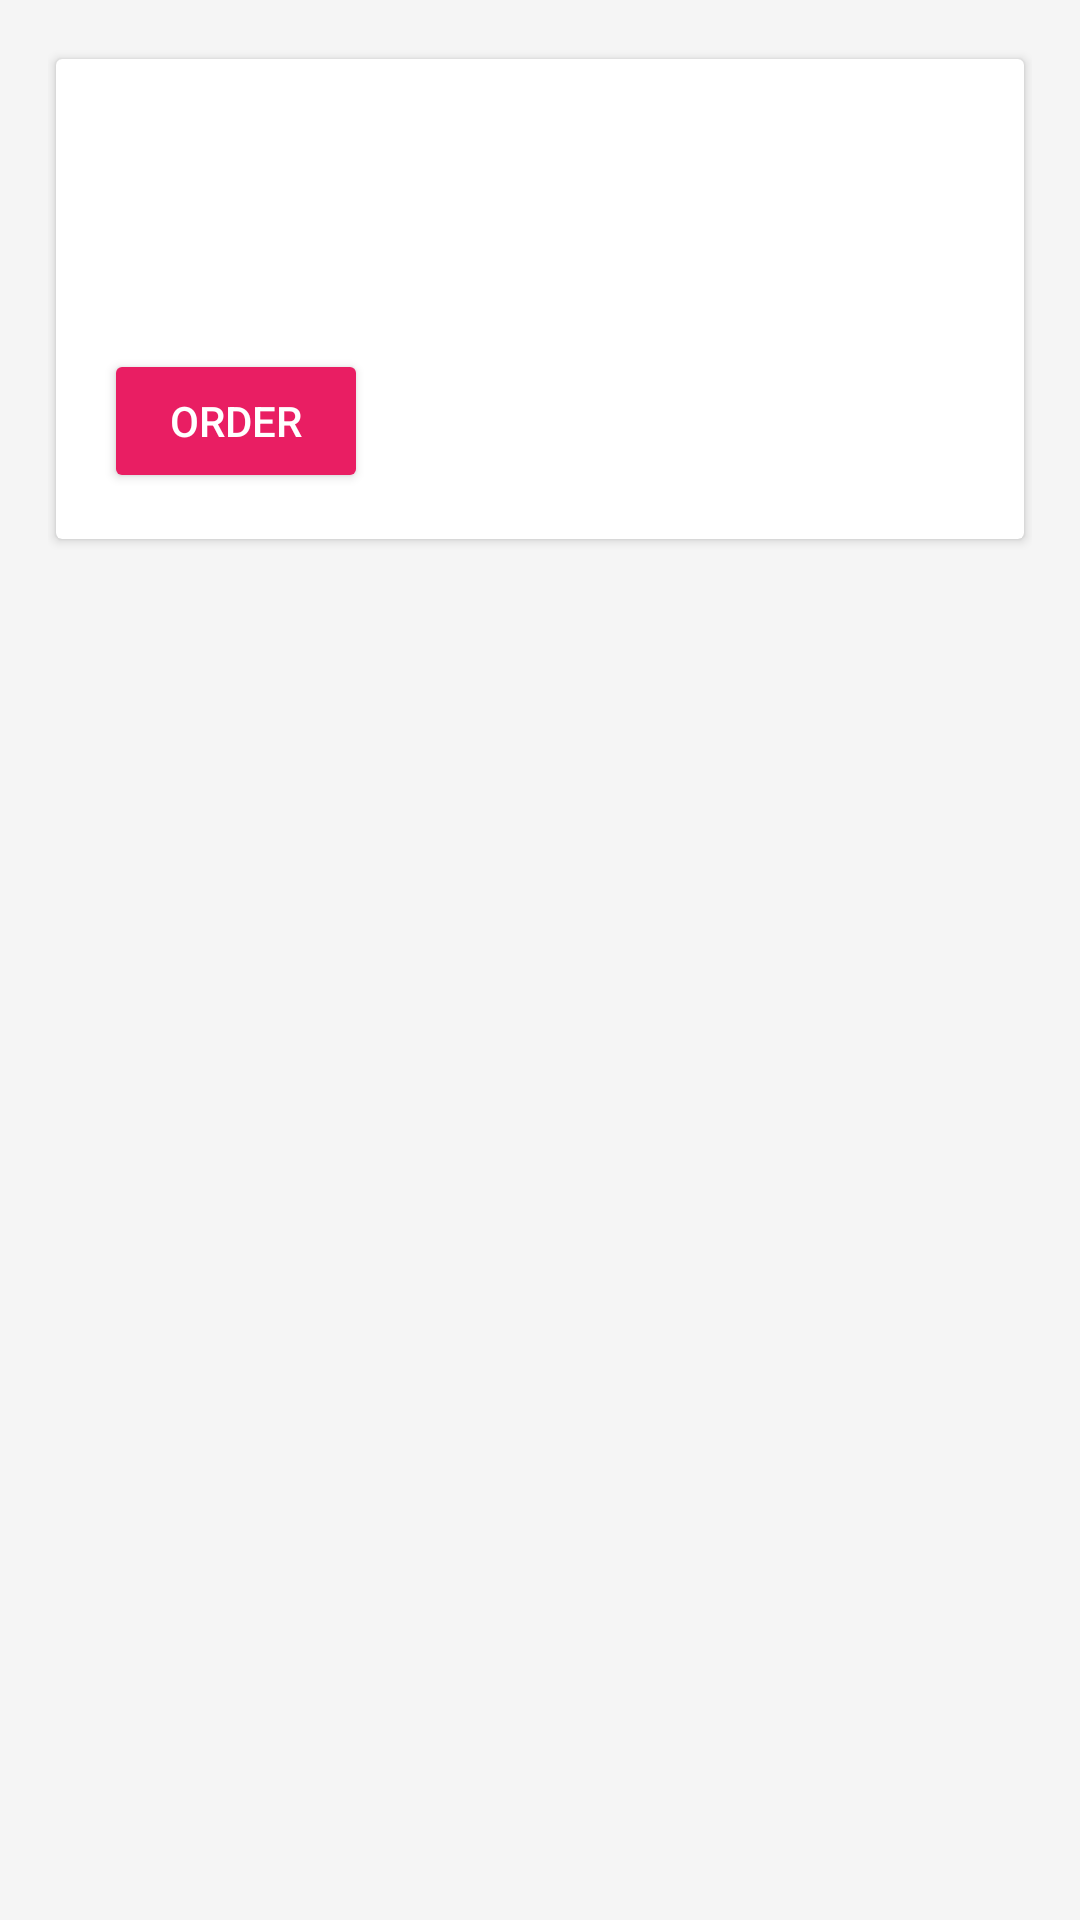

Layout XML and referenced resources for this Android screen:
<!-- AndroidManifest.xml: application theme Theme.TestRecycler -->
<!-- res/layout/rv_item.xml -->
<?xml version="1.0" encoding="utf-8"?>
<LinearLayout xmlns:android="http://schemas.android.com/apk/res/android"
    xmlns:app="http://schemas.android.com/apk/res-auto"
    xmlns:tools="http://schemas.android.com/tools"
    android:layout_width="match_parent"
    android:layout_height="wrap_content"
    android:padding="16dp"
    >

    <androidx.cardview.widget.CardView
        android:id="@+id/cv"
        android:layout_width="match_parent"
        android:layout_height="wrap_content"
        app:cardUseCompatPadding="true"
        app:cardElevation="2dp"
        >


        <androidx.constraintlayout.widget.ConstraintLayout
            android:layout_width="match_parent"
            android:layout_height="match_parent"
            >

            <TextView
                android:id="@+id/poke_name"
                android:layout_width="0dp"
                android:layout_height="wrap_content"
                style="@style/title_style"
                android:padding="8dp"
                android:layout_marginLeft="8dp"
                android:layout_marginTop="8dp"
                android:layout_marginRight="8dp"

                app:layout_constraintEnd_toEndOf="@+id/poke_ingr"
                app:layout_constraintStart_toStartOf="parent"
                app:layout_constraintTop_toTopOf="parent" />

            <TextView
                android:id="@+id/poke_ingr"
                android:layout_width="0dp"
                android:layout_height="wrap_content"
                style="@style/ingr_style"
                android:padding="8dp"
                android:layout_marginLeft="8dp"
                android:layout_marginBottom="8dp"
                android:layout_marginRight="8dp"
                app:layout_constraintEnd_toStartOf="@+id/poke_img"
                app:layout_constraintStart_toStartOf="parent"
                app:layout_constraintTop_toBottomOf="@+id/poke_name" />

            <ImageView
                android:id="@+id/poke_img"
                android:layout_width="160dp"
                android:layout_height="160dp"
                android:longClickable="false"
                android:padding="16dp"
                app:layout_constraintEnd_toEndOf="parent"
                app:layout_constraintTop_toTopOf="parent" />

            <Button
                android:id="@+id/button"
                android:layout_width="wrap_content"
                android:layout_height="wrap_content"
                android:layout_margin="16dp"
                android:text="@string/btn_text"
                android:backgroundTint="?colorSecondary"
                android:textColor="?colorOnSecondary"
                app:layout_constraintStart_toStartOf="parent"
                app:layout_constraintTop_toBottomOf="@+id/poke_ingr" />

            <ImageButton
                android:id="@+id/buttonStar"
                android:layout_width="wrap_content"
                android:layout_height="wrap_content"
                android:layout_marginStart="24dp"

                android:layout_marginTop="12dp"

                android:background="#00ffffff"
                android:src="@drawable/ic_baseline_star_border_24"
                app:layout_constraintStart_toEndOf="@+id/button"
                app:layout_constraintTop_toTopOf="@+id/button" />


        </androidx.constraintlayout.widget.ConstraintLayout>
    </androidx.cardview.widget.CardView>
</LinearLayout>
<!-- resources referenced by this layout -->
<resources>
  <string name="btn_text">Order</string>
  <style name="ingr_style" parent="Theme.TestRecycler">
          <item name="android:textSize">14sp</item>
          <item name="android:textColor">@color/text_gray</item>
      </style>
  <style name="title_style" parent="Theme.TestRecycler">
          <item name="android:textSize">16sp</item>
          <item name="android:textStyle">bold</item>
      </style>
  <style name="Theme.TestRecycler" parent="Theme.MaterialComponents.DayNight.DarkActionBar">
          
          <item name="colorPrimary">@color/light_green_500</item>
          <item name="colorPrimaryVariant">@color/light_green_700</item>
          <item name="colorOnPrimary">@color/white</item>
          
          <item name="colorSecondary">@color/pink_500</item>
          <item name="colorSecondaryVariant">@color/pink_700</item>
          <item name="colorOnSecondary">@color/white</item>
          
          <item name="android:statusBarColor" tools:targetApi="l">?attr/colorPrimaryVariant</item>
          
          <item name="android:colorBackground">@color/light_gray</item>
      </style>
  <color name="text_gray">#757575</color>
  <color name="light_green_500">#8BC34A</color>
  <color name="light_green_700">#689F38</color>
  <color name="white">#FFFFFFFF</color>
  <color name="pink_500">#E91E63</color>
  <color name="pink_700">#C2185B</color>
  <color name="light_gray">#f5f5f5</color>
</resources>
